Photos from the image-classification dataset "Ripe_UnRipe_Pistachios" in the GitHub repository haktas51/Ripe_UnRipe_Pistachios. Its 2 classes are: ripe, unripe.

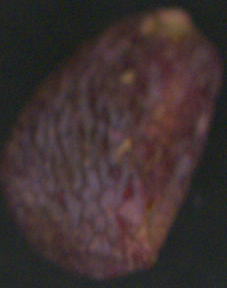
Label: ripe

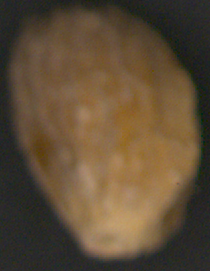
Label: unripe

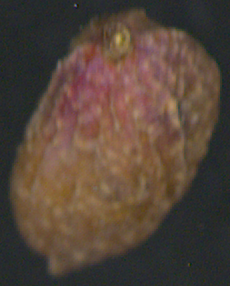
Label: unripe

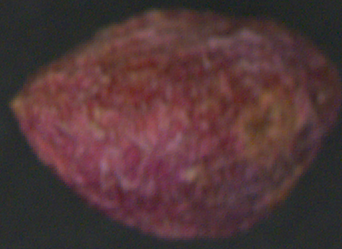
Label: ripe

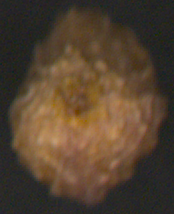
Label: unripe

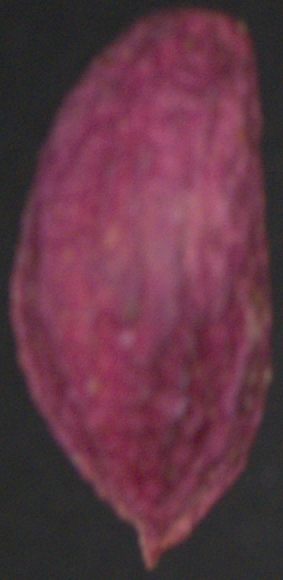
Label: ripe
